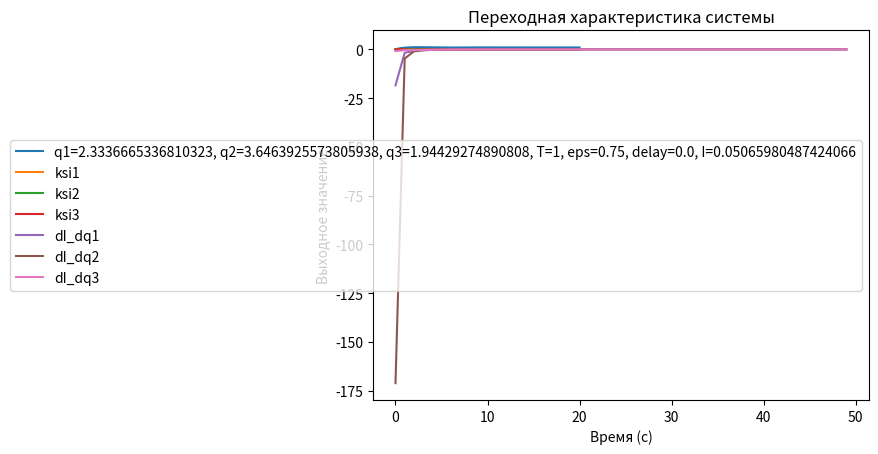

This figure's Python source:
import numpy as np
import matplotlib.pyplot as plt
from math import sqrt


def pid_controller(error, q1, q2, q3, prev_error, integral, dt):
    integral += error * dt
    derivative = (error - prev_error) / dt
    output = q1 * error + q2 * integral + q3 * derivative
    return output, integral, derivative


def runge_kutta_step(y, z2, control_signal, T, eps, dt, k):
    def f1(y, z2):
        return z2 - (2 * eps * y) / T

    def f2(y, g):
        return (k / (T * T)) * g - (1 / (T * T)) * y

    k1 = dt * f1(y, z2)
    q1 = dt * f2(y, control_signal)
    k2 = dt * f1(y + k1 / 2, z2 + q1 / 2)
    q2 = dt * f2(y + k1 / 2, control_signal)
    k3 = dt * f1(y + k2 / 2, z2 + q2 / 2)
    q3 = dt * f2(y + k2 / 2, control_signal)
    k4 = dt * f1(y + k3, z2 + q3)
    q4 = dt * f2(y + k3, control_signal)
    z2 = z2 + (q1 + 2 * q2 + 2 * q3 + q4) / 6
    y = y + (k1 + 2 * k2 + 2 * k3 + k4) / 6

    return y, z2


def simulate_system(
    q1=0,
    q2=0,
    q3=0,
    T=1,
    eps=0.75,
    delay=0.0,
    time_end=20,
    dt=0.001,
    k=1,
    show=False,
    show_delay=False,
    show_ksi=False,
):

    t = np.arange(0, time_end, dt)
    h = np.zeros_like(t)
    dI_dq1, dI_dq2, dI_dq3 = 0, 0, 0
    h_ksi1 = np.zeros_like(t)
    h_ksi2 = np.zeros_like(t)
    h_ksi3 = np.zeros_like(t)
    if show_delay:
        h_nd = np.zeros_like(t)
        h_ksi1_nd = np.zeros_like(t)
        h_ksi2_nd = np.zeros_like(t)
        h_ksi3_nd = np.zeros_like(t)

    y, z2, I_x, I_xp = 0, 0, 0, 0
    y_et = 0
    prev_error, integral = 0, 0
    delay_steps = int(delay / dt)
    buffer = np.zeros(delay_steps) if delay_steps > 0 else None
    buffer_ksi1 = np.zeros(delay_steps) if delay_steps > 0 else None
    buffer_ksi2 = np.zeros(delay_steps) if delay_steps > 0 else None
    buffer_ksi3 = np.zeros(delay_steps) if delay_steps > 0 else None

    ksi1, ksi1_i, prev_ksi1, z21 = 0, 0, 0, 0
    ksi2, ksi2_i, prev_ksi2, z22 = 0, 0, 0, 0
    ksi3, ksi3_i, prev_ksi3, z23 = 0, 0, 0, 0
    for i in range(1, len(t)):
        error = 1 - h[i - 1]
        control_signal, integral, derivative = pid_controller(
            error, q1, q2, q3, prev_error, integral, dt
        )
        I_xp = I_x
        I_x += ((y - y_et) ** 2) * dt
        y_et = apz_runge_kutta(y_et, 1, 1 / 3, 1, dt)
        ksi1_i += ksi1 * dt
        ksi1_d = (ksi1 - prev_ksi1) / dt
        du_dq1 = error - q1 * ksi1 - q2 * ksi1_i - q3 * ksi1_d
        prev_ksi1 = ksi1
        ksi1, z21 = runge_kutta_step(ksi1, z21, du_dq1, T, eps, dt, k)

        ksi2_i += ksi2 * dt
        ksi2_d = (ksi2 - prev_ksi2) / dt
        du_dq2 = integral - q1 * ksi2 - q2 * ksi2_i - q3 * ksi2_d
        prev_ksi2 = ksi2
        ksi2, z22 = runge_kutta_step(ksi2, z22, du_dq2, T, eps, dt, k)

        ksi3_i += ksi3 * dt
        ksi3_d = (ksi3 - prev_ksi3) / dt
        du_dq3 = derivative - q1 * ksi3 - q2 * ksi3_i - q3 * ksi3_d
        prev_ksi3 = ksi3
        ksi3, z23 = runge_kutta_step(ksi3, z23, du_dq3, T, eps, dt, k)
        y, z2 = runge_kutta_step(y, z2, control_signal, T, eps, dt, k)
        dI_dq1 -= ((I_x - I_xp) / dt) * ksi1 * dt
        dI_dq2 -= ((I_x - I_xp) / dt) * ksi2 * dt
        dI_dq3 -= ((I_x - I_xp) / dt) * ksi3 * dt
        prev_error = error
        if show_delay:
            h_nd[i] = y
            h_ksi1_nd[i] = ksi1
            h_ksi2_nd[i] = ksi2
            h_ksi3_nd[i] = ksi3

        if buffer_ksi1 is not None:
            buffer_ksi1 = np.roll(buffer_ksi1, -1)
            buffer_ksi1[-1] = ksi1
            h_ksi1[i] = buffer_ksi1[0]
        else:
            h_ksi1[i] = ksi1

        if buffer_ksi2 is not None:
            buffer_ksi2 = np.roll(buffer_ksi2, -1)
            buffer_ksi2[-1] = ksi2
            h_ksi2[i] = buffer_ksi2[0]
        else:
            h_ksi2[i] = ksi2

        if buffer_ksi3 is not None:
            buffer_ksi3 = np.roll(buffer_ksi3, -1)
            buffer_ksi3[-1] = ksi3
            h_ksi3[i] = buffer_ksi3[0]
        else:
            h_ksi3[i] = ksi3

        if buffer is not None:
            buffer = np.roll(buffer, -1)
            buffer[-1] = y
            h[i] = buffer[0]
        else:
            h[i] = y

    if show:
        plt.plot(
            t,
            h,
            label=f"q1={q1}, q2={q2}, q3={q3}, T={T}, eps={eps}, delay={delay}, I={I_x}",
        )
    if show_ksi:
        plt.plot(
            t,
            h_ksi1,
            label=f"ksi1",
        )
        plt.plot(
            t,
            h_ksi2,
            label=f"ksi2",
        )
        plt.plot(
            t,
            h_ksi3,
            label=f"ksi3",
        )

    if show_delay:
        plt.plot(t, h_nd, label="Система с задержкой")
        if show_ksi:
            plt.plot(t, h_ksi1_nd, label="ksi1 с задержкой")
            plt.plot(t, h_ksi2_nd, label="ksi2 с задержкой")
            plt.plot(t, h_ksi3_nd, label="ksi3 с задержкой")

    if show or show_delay or show_ksi:
        plt.xlabel("Время (с)")
        plt.ylabel("Выходное значение")
        plt.title("Переходная характеристика системы")
        plt.legend()
        plt.grid()
        plt.show()
    return dI_dq1, dI_dq2, dI_dq3, I_x


def apz_runge_kutta(y, g, T, K, dt):
    def f(y, g):
        return (K * g - y) / T

    k1 = dt * f(y, g)
    k2 = dt * f(y + k1 / 2, g)
    k3 = dt * f(y + k2 / 2, g)
    k4 = dt * f(y + k3, g)

    y = y + (k1 + 2 * k2 + 2 * k3 + k4) / 6

    return y


# T = 1.0
# K = 1.0
# g = 1.0
# t_end = 10
# dt = 0.1

# t_values = np.arange(0, t_end, dt)
# y_values = np.zeros_like(t_values)

# for i in range(1, len(t_values)):
#     y = y_values[i - 1]
#     y_values[i] = apz_runge_kutta(y, g, T, K)

# plt.plot(t_values, y_values, label="Выходная характеристика")
# plt.xlabel("Время, с")
# plt.ylabel("Выход y")
# plt.title("Апериодическое звено первого порядка (метод Рунге-Кутты)")
# plt.legend()
# plt.grid()
# plt.show()


q1 = 0
q2 = 0
q3 = 0
h = 0.3
prev_I = 0
I_x = 0

iters = 50
A = np.zeros((iters, 3))
prev_sum = 10000000
for i in range(0, iters):
    prev_I = I_x
    dI_dq1, dI_dq2, dI_dq3, I_x = simulate_system(
        q1=q1, q2=q2, q3=q3, dt=0.01, delay=0.1
    )
    sum_i = np.sqrt(dI_dq1 * dI_dq1 + dI_dq2 * dI_dq2 + dI_dq3 * dI_dq3)
    if prev_I > I_x:
        h *= 1.1
    else:
        h /= 2
    # if sum_i > prev_sum:
    #     break
    prev_sum = sum_i
    # if i > 0:
    #     dI_dq1 = A[i - 1][0] + dI_dq1
    #     dI_dq2 = A[i - 1][1] + dI_dq2
    #     dI_dq3 = A[i - 1][2] + dI_dq3
    q1 -= h * dI_dq1 / sum_i
    q2 -= h * dI_dq2 / sum_i
    q3 -= h * dI_dq3 / sum_i
    A[i] = [dI_dq1, dI_dq2, dI_dq3]
    print([i, dI_dq1, dI_dq2, dI_dq3, I_x, sum_i])
print(q1, q2, q3)
simulate_system(q1=q1, q2=q2, q3=q3, show=True, show_ksi=True)
plt.plot(range(0, iters), [i[0] for i in A], label="dI_dq1")
plt.plot(range(0, iters), [i[1] for i in A], label="dI_dq2")
plt.plot(range(0, iters), [i[2] for i in A], label="dI_dq3")
plt.xlabel("Время (с)")
plt.ylabel("Выходное значение")
plt.title("Переходная характеристика системы")
plt.legend()
plt.grid()
plt.show()
# def calc_q():
#     q = [1, 0, 0]
#     step = 0.1
#     for i in [0, 1, 2]:
#     print(i)
#     prev_I = simulate_system(q1=q[0], q2=q[1], q3=q[2])
#     I = simulate_system(q1=q[0] + step, q2=q[1], q3=q[2])
#     q[i] += 2 * step
#     print(prev_I)
#     print(I)
#     while prev_I > I:
#         prev_I = I
#         I = simulate_system(q1=q[0], q2=q[1], q3=q[2])
#         q[i] += step
#     print(q)


# simulate_system(q1=1, q2=0, q3=0, show=True, show_delay=False, delay=0.1)
# simulate_system(
#     q1=7.5, q2=5, q3=5, show=True, show_delay=False, show_ksi=True, delay=0.1
# )
# simulate_system(
#     q1=6.245750667887806,
#     q2=4.949854604335281,
#     q3=12.288074270087355,
#     show=True,
#     show_delay=False,
#     show_ksi=False,
#     delay=0.1,
# )
